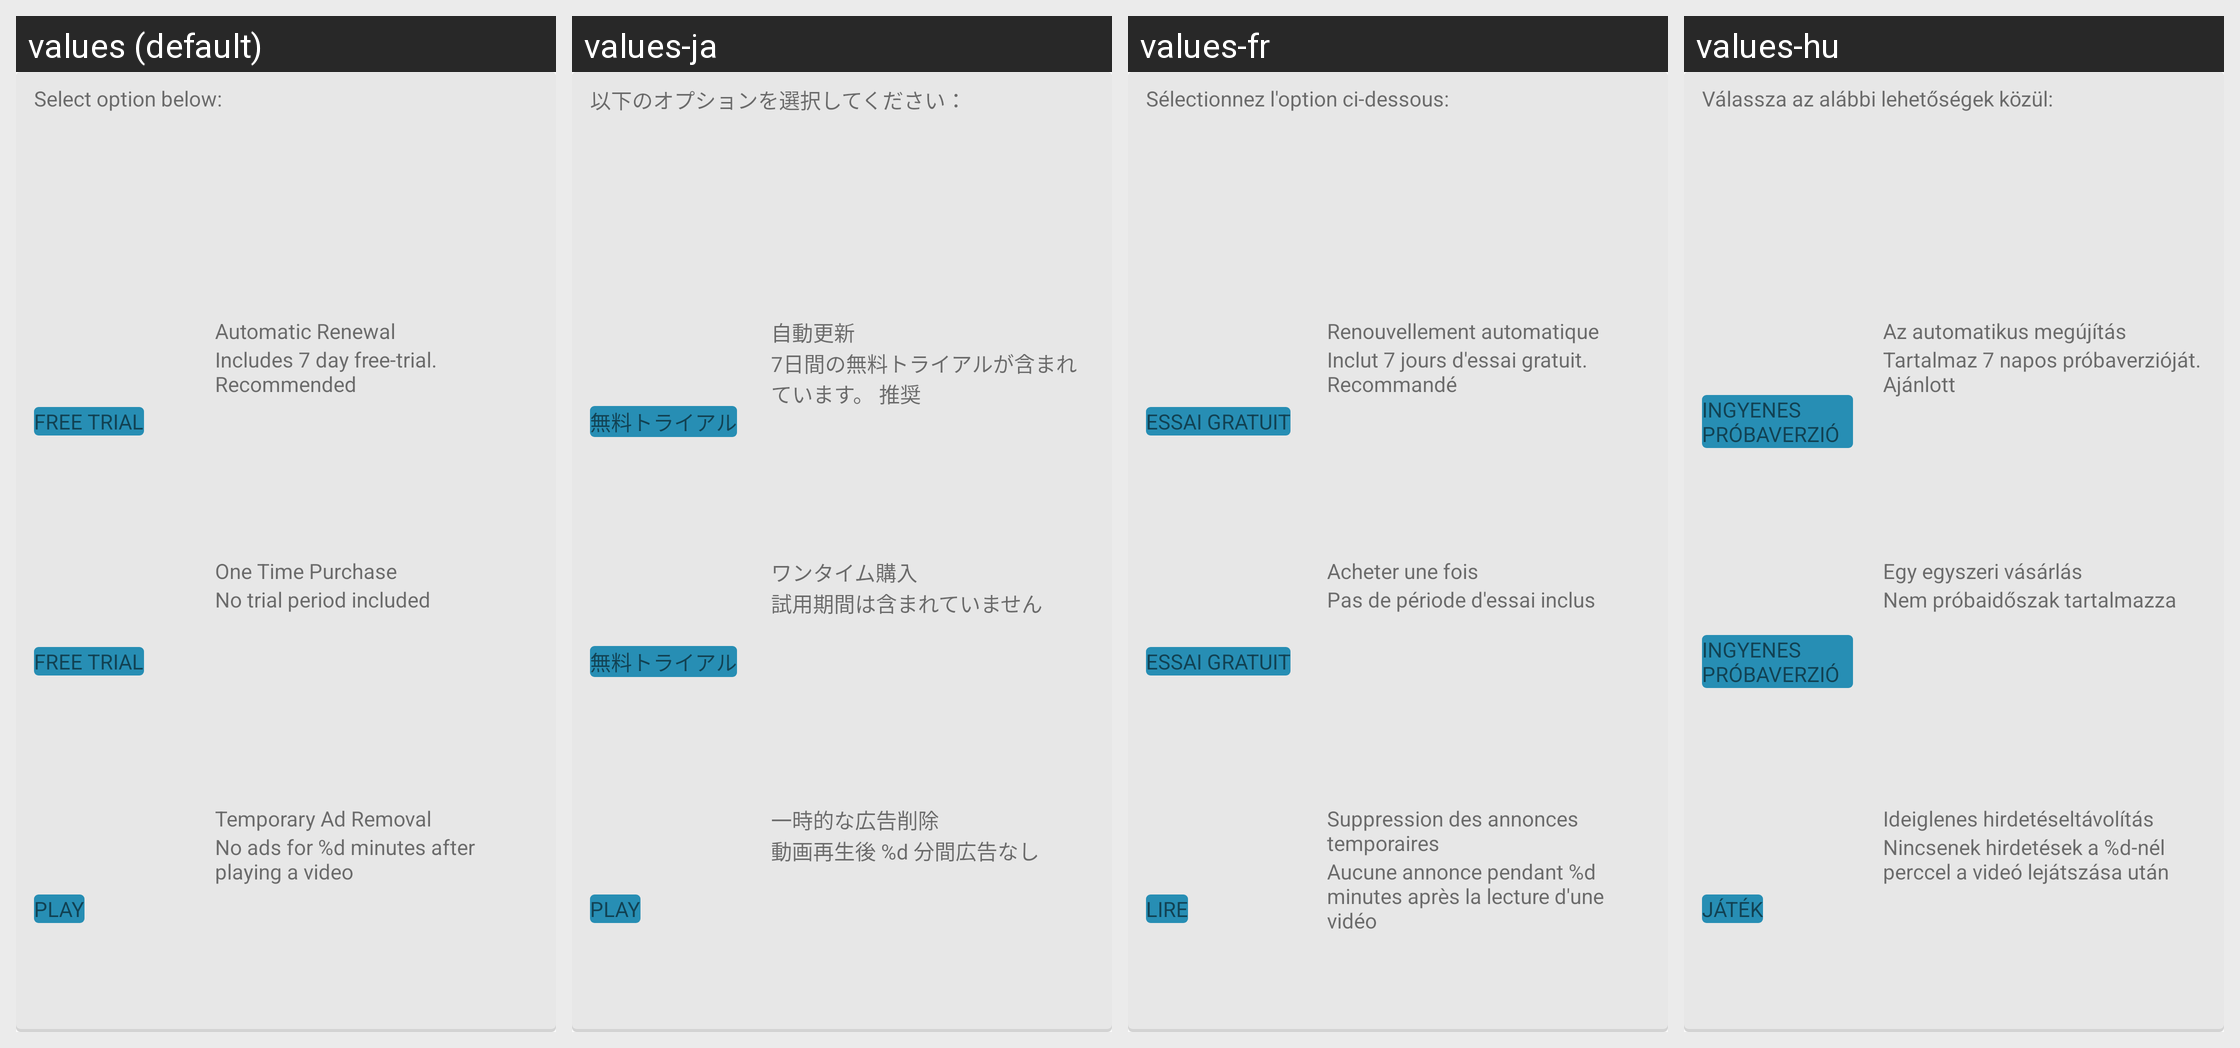

The same Android screen rendered under several of its app's locales, left to right. List the strings drawn on it with the default value and each locale's translation.
Android screen res/layout/view_product_payment_options.xml rendered under 4 locales, left to right: values (default), values-ja, values-fr, values-hu. Device: Nexus 5 (rendered at 1080×1920; each locale shown at half size, 540×960, under a caption strip naming it); theme Theme.FrostWire.
Other locales in the repository, not shown: values-af, values-ar, values-be, values-bg, values-cs, values-da, values-de, values-el, values-es, values-fi, values-hi, values-hr, values-id, values-in, values-it, values-iw, values-ko, values-ml, values-mr, values-ms, values-nb, values-nl, values-pl, values-pt, values-ro, values-ru, values-sk, values-sr, values-sv, values-te, values-th, values-tr, values-uk, values-ur, values-vi, values-zh.
Strings drawn on this screen, with the default value and each locale's value (text and hints the layout hard-codes, and strings that could not be matched under every locale, appear in the picture but are not listed):

select_option_below
  values: Select option below:
  values-ja: 以下のオプションを選択してください：
  values-fr: Sélectionnez l'option ci-dessous:
  values-hu: Válassza az alábbi lehetőségek közül:

free_trial_uppercase
  values: FREE TRIAL
  values-ja: 無料トライアル
  values-fr: ESSAI GRATUIT
  values-hu: INGYENES PRÓBAVERZIÓ

automatic_renewal
  values: Automatic Renewal
  values-ja: 自動更新
  values-fr: Renouvellement automatique
  values-hu: Az automatikus megújítás

includes_7_day_free_trial
  values: Includes 7 day free-trial. Recommended
  values-ja: 7日間の無料トライアルが含まれています。 推奨
  values-fr: Inclut 7 jours d'essai gratuit. Recommandé
  values-hu: Tartalmaz 7 napos próbaverzióját. Ajánlott

one_time_purchase
  values: One Time Purchase
  values-ja: ワンタイム購入
  values-fr: Acheter une fois
  values-hu: Egy egyszeri vásárlás

no_trial_period_included
  values: No trial period included
  values-ja: 試用期間は含まれていません
  values-fr: Pas de période d'essai inclus
  values-hu: Nem próbaidőszak tartalmazza

play_uppercase
  values: PLAY
  values-ja: PLAY
  values-fr: LIRE
  values-hu: JÁTÉK

temporary_ad_removal
  values: Temporary Ad Removal
  values-ja: 一時的な広告削除
  values-fr: Suppression des annonces temporaires
  values-hu: Ideiglenes hirdetéseltávolítás

temporary_ad_removal_description
  values: No ads for %d minutes after playing a video
  values-ja: 動画再生後 %d 分間広告なし
  values-fr: Aucune annonce pendant %d minutes après la lecture d'une vidéo
  values-hu: Nincsenek hirdetések a %d-nél perccel a videó lejátszása után
